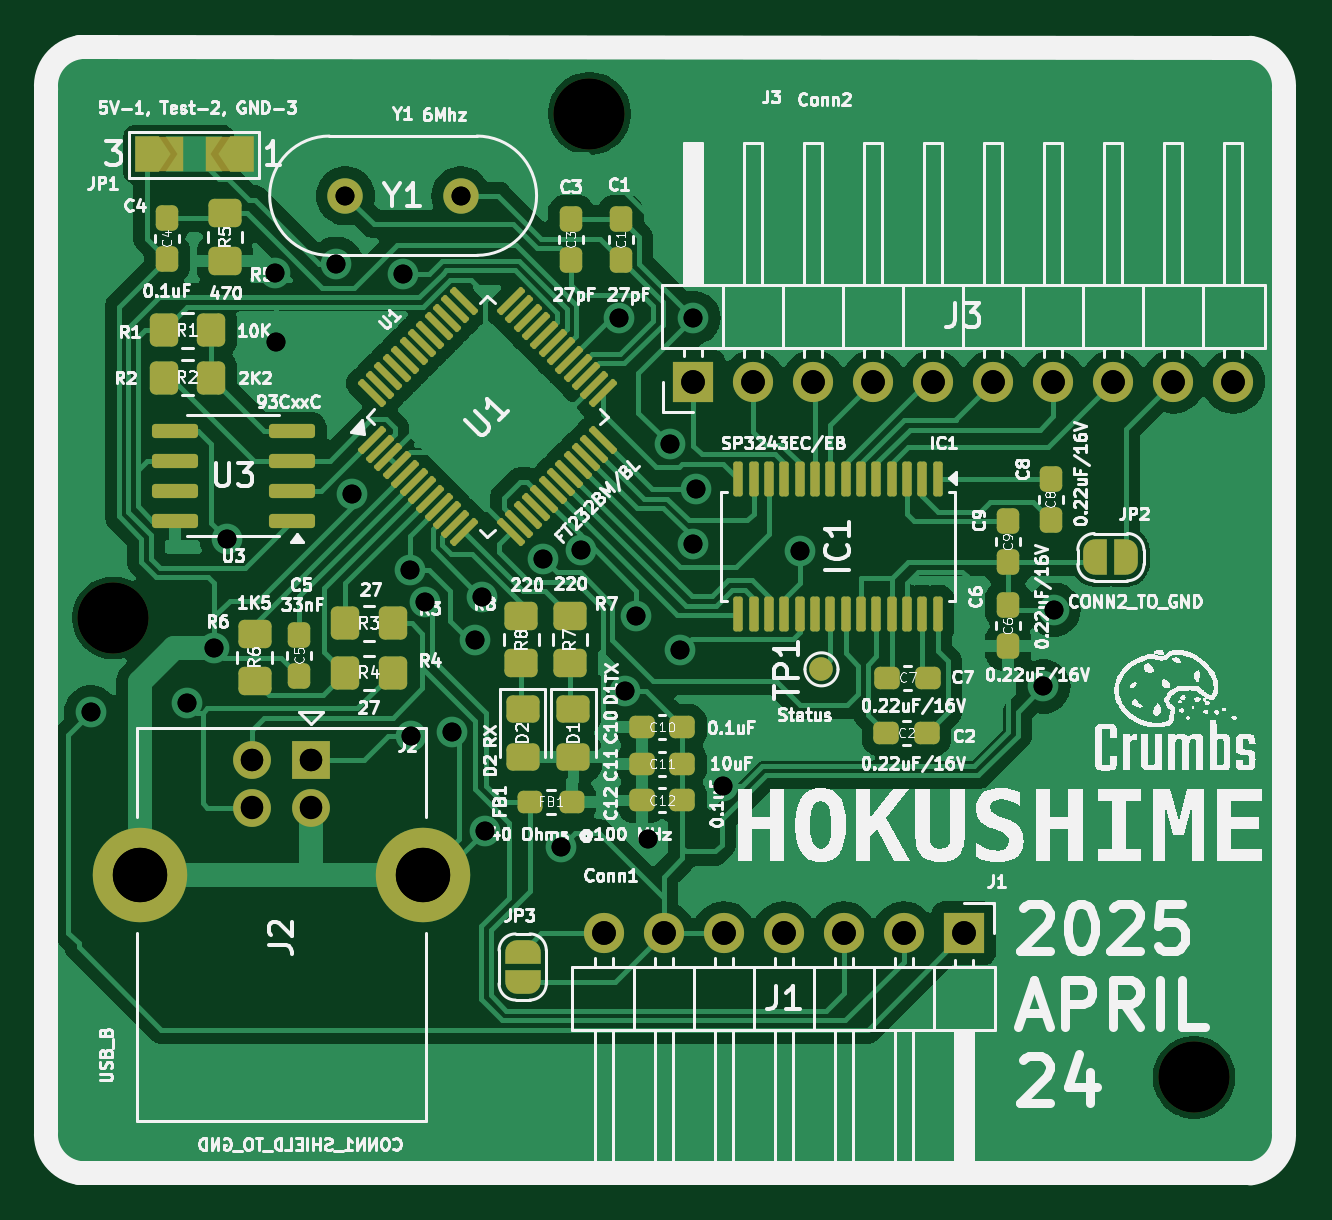
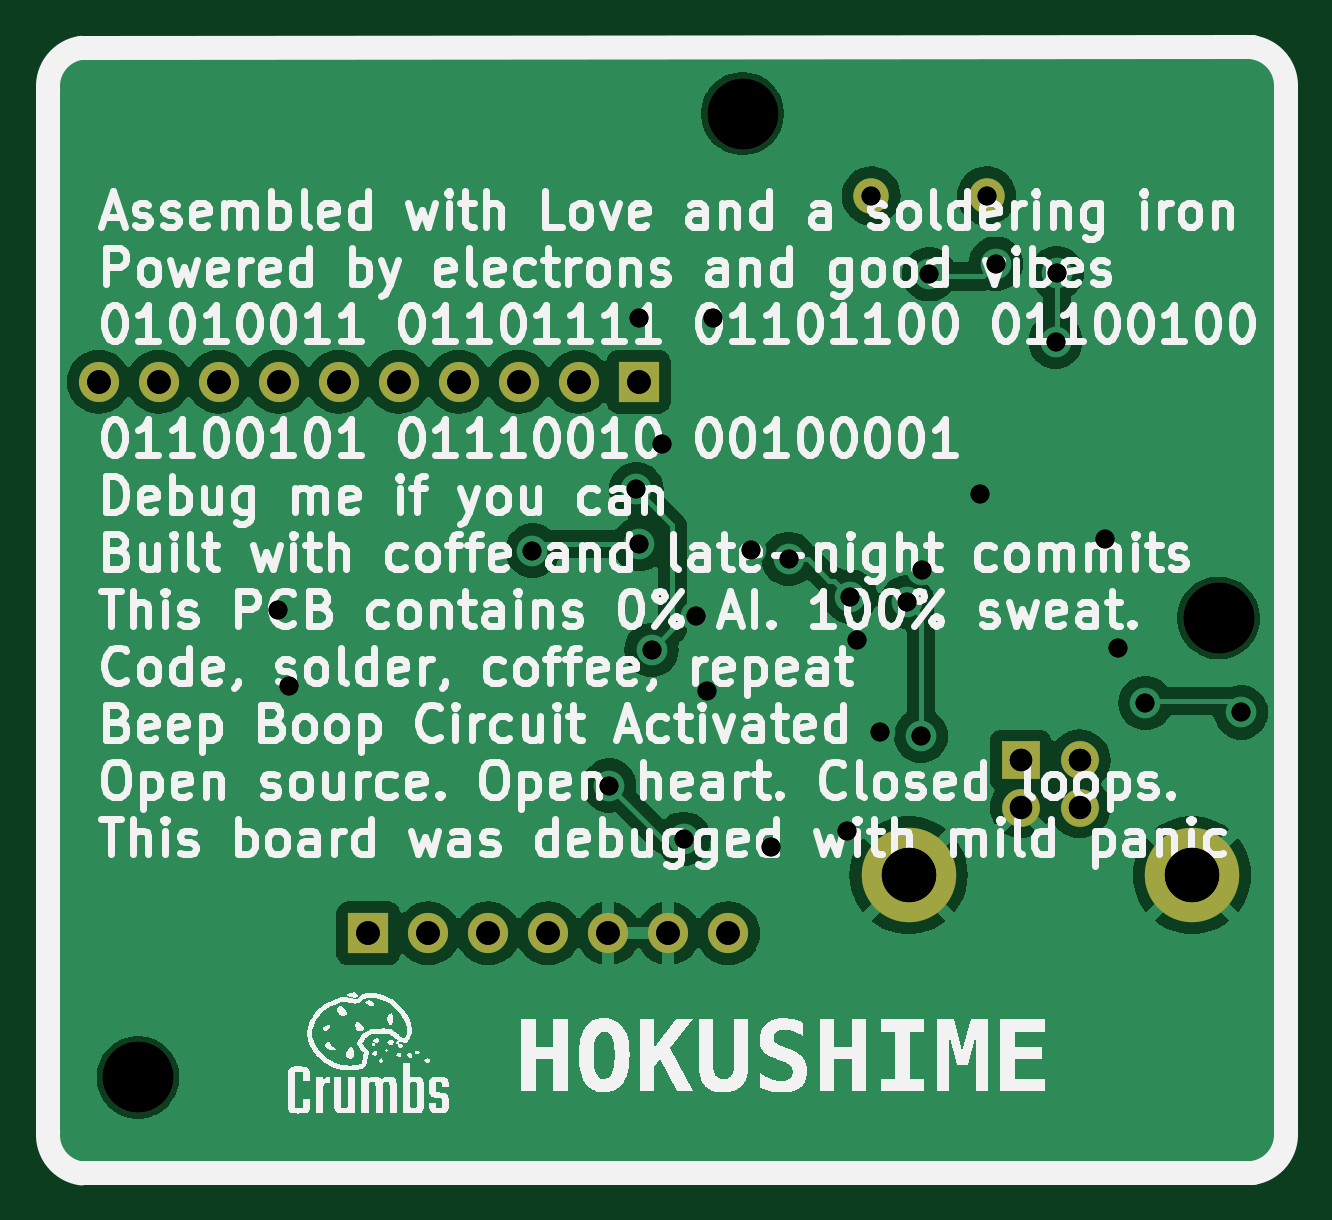
Circuit board: 13 layer files. Board 52.4 x 47.7 mm.
- bottom_copper: hokushime-db9-to-rs232-B_Cu.gbr (70599 bytes)
- bottom_mask: hokushime-db9-to-rs232-B_Mask.gbr (1513 bytes)
- paste: hokushime-db9-to-rs232-B_Paste.gbr (465 bytes)
- bottom_silk: hokushime-db9-to-rs232-B_Silkscreen.gbr (214034 bytes)
- outline: hokushime-db9-to-rs232-Edge_Cuts.gbr (1027 bytes)
- top_copper: hokushime-db9-to-rs232-F_Cu.gbr (109910 bytes)
- top_mask: hokushime-db9-to-rs232-F_Mask.gbr (8796 bytes)
- paste: hokushime-db9-to-rs232-F_Paste.gbr (6224 bytes)
- top_silk: hokushime-db9-to-rs232-F_Silkscreen.gbr (240586 bytes)
- drill: hokushime-db9-to-rs232-NPTH-drl.gbr (653 bytes)
- drill: hokushime-db9-to-rs232-NPTH.drl (376 bytes)
- drill: hokushime-db9-to-rs232-PTH-drl.gbr (2403 bytes)
- drill: hokushime-db9-to-rs232-PTH.drl (1466 bytes)

=== bottom_copper: hokushime-db9-to-rs232-B_Cu.gbr (70599 bytes, source omitted) ===
=== bottom_mask: hokushime-db9-to-rs232-B_Mask.gbr ===
%TF.GenerationSoftware,KiCad,Pcbnew,8.0.2*%
%TF.CreationDate,2025-05-16T12:47:09+07:00*%
%TF.ProjectId,hokushime-db9-to-rs232,686f6b75-7368-4696-9d65-2d6462392d74,rev?*%
%TF.SameCoordinates,Original*%
%TF.FileFunction,Soldermask,Bot*%
%TF.FilePolarity,Negative*%
%FSLAX46Y46*%
G04 Gerber Fmt 4.6, Leading zero omitted, Abs format (unit mm)*
G04 Created by KiCad (PCBNEW 8.0.2) date 2025-05-16 12:47:09*
%MOMM*%
%LPD*%
G01*
G04 APERTURE LIST*
%ADD10R,1.600000X1.600000*%
%ADD11C,1.600000*%
%ADD12C,4.000000*%
%ADD13C,1.500000*%
%ADD14C,3.000000*%
%ADD15R,1.700000X1.700000*%
%ADD16O,1.700000X1.700000*%
G04 APERTURE END LIST*
D10*
%TO.C,J2*%
X138525000Y-103525000D03*
D11*
X136025000Y-103525001D03*
X136025001Y-105525000D03*
X138525000Y-105525000D03*
D12*
X143274999Y-108384998D03*
X131275000Y-108385001D03*
%TD*%
D13*
%TO.C,Y1*%
X139975000Y-79625001D03*
X144855000Y-79625001D03*
%TD*%
D14*
%TO.C,H1*%
X150300000Y-76150000D03*
%TD*%
D15*
%TO.C,J3*%
X154700000Y-87500000D03*
D16*
X157240001Y-87500001D03*
X159780000Y-87500000D03*
X162320000Y-87500000D03*
X164859999Y-87500001D03*
X167399999Y-87500000D03*
X169940000Y-87500000D03*
X172480000Y-87500000D03*
X175020000Y-87500000D03*
X177559999Y-87500000D03*
%TD*%
D14*
%TO.C,H4*%
X175900000Y-116950000D03*
%TD*%
%TO.C,H2*%
X130150000Y-97500000D03*
%TD*%
D15*
%TO.C,J1*%
X166150001Y-110850001D03*
D16*
X163609997Y-110850000D03*
X161070001Y-110850001D03*
X158530001Y-110850001D03*
X155990002Y-110849998D03*
X153450002Y-110850001D03*
X150910001Y-110850001D03*
%TD*%
M02*

=== paste: hokushime-db9-to-rs232-B_Paste.gbr ===
%TF.GenerationSoftware,KiCad,Pcbnew,8.0.2*%
%TF.CreationDate,2025-05-16T12:47:09+07:00*%
%TF.ProjectId,hokushime-db9-to-rs232,686f6b75-7368-4696-9d65-2d6462392d74,rev?*%
%TF.SameCoordinates,Original*%
%TF.FileFunction,Paste,Bot*%
%TF.FilePolarity,Positive*%
%FSLAX46Y46*%
G04 Gerber Fmt 4.6, Leading zero omitted, Abs format (unit mm)*
G04 Created by KiCad (PCBNEW 8.0.2) date 2025-05-16 12:47:09*
%MOMM*%
%LPD*%
G01*
G04 APERTURE LIST*
G04 APERTURE END LIST*
M02*

=== bottom_silk: hokushime-db9-to-rs232-B_Silkscreen.gbr (214034 bytes, source omitted) ===
=== outline: hokushime-db9-to-rs232-Edge_Cuts.gbr ===
%TF.GenerationSoftware,KiCad,Pcbnew,8.0.2*%
%TF.CreationDate,2025-05-16T12:47:09+07:00*%
%TF.ProjectId,hokushime-db9-to-rs232,686f6b75-7368-4696-9d65-2d6462392d74,rev?*%
%TF.SameCoordinates,Original*%
%TF.FileFunction,Profile,NP*%
%FSLAX46Y46*%
G04 Gerber Fmt 4.6, Leading zero omitted, Abs format (unit mm)*
G04 Created by KiCad (PCBNEW 8.0.2) date 2025-05-16 12:47:09*
%MOMM*%
%LPD*%
G01*
G04 APERTURE LIST*
%TA.AperFunction,Profile*%
%ADD10C,0.050000*%
%TD*%
G04 APERTURE END LIST*
D10*
X127350000Y-119200000D02*
X127350000Y-75098673D01*
X128758504Y-73324021D02*
X178340691Y-73344475D01*
X128758505Y-120974652D02*
X178340690Y-120995106D01*
X127350000Y-75098673D02*
G75*
G02*
X128758495Y-73323958I1635500J148273D01*
G01*
X178340691Y-73344475D02*
G75*
G02*
X179749185Y-75119126I-226991J-1626425D01*
G01*
X179749195Y-119220454D02*
G75*
G02*
X178340694Y-120995136I-1635495J-148246D01*
G01*
X128758505Y-120974652D02*
G75*
G02*
X127349985Y-119199999I226995J1626452D01*
G01*
X179749195Y-119220454D02*
X179749195Y-75119127D01*
M02*

=== top_copper: hokushime-db9-to-rs232-F_Cu.gbr (109910 bytes, source omitted) ===
=== top_mask: hokushime-db9-to-rs232-F_Mask.gbr (8796 bytes, source omitted) ===
=== paste: hokushime-db9-to-rs232-F_Paste.gbr ===
%TF.GenerationSoftware,KiCad,Pcbnew,8.0.2*%
%TF.CreationDate,2025-05-16T12:47:09+07:00*%
%TF.ProjectId,hokushime-db9-to-rs232,686f6b75-7368-4696-9d65-2d6462392d74,rev?*%
%TF.SameCoordinates,Original*%
%TF.FileFunction,Paste,Top*%
%TF.FilePolarity,Positive*%
%FSLAX46Y46*%
G04 Gerber Fmt 4.6, Leading zero omitted, Abs format (unit mm)*
G04 Created by KiCad (PCBNEW 8.0.2) date 2025-05-16 12:47:09*
%MOMM*%
%LPD*%
G01*
G04 APERTURE LIST*
G04 Aperture macros list*
%AMRoundRect*
0 Rectangle with rounded corners*
0 $1 Rounding radius*
0 $2 $3 $4 $5 $6 $7 $8 $9 X,Y pos of 4 corners*
0 Add a 4 corners polygon primitive as box body*
4,1,4,$2,$3,$4,$5,$6,$7,$8,$9,$2,$3,0*
0 Add four circle primitives for the rounded corners*
1,1,$1+$1,$2,$3*
1,1,$1+$1,$4,$5*
1,1,$1+$1,$6,$7*
1,1,$1+$1,$8,$9*
0 Add four rect primitives between the rounded corners*
20,1,$1+$1,$2,$3,$4,$5,0*
20,1,$1+$1,$4,$5,$6,$7,0*
20,1,$1+$1,$6,$7,$8,$9,0*
20,1,$1+$1,$8,$9,$2,$3,0*%
G04 Aperture macros list end*
%ADD10RoundRect,0.250000X-0.450000X0.325000X-0.450000X-0.325000X0.450000X-0.325000X0.450000X0.325000X0*%
%ADD11RoundRect,0.237500X0.237500X-0.300000X0.237500X0.300000X-0.237500X0.300000X-0.237500X-0.300000X0*%
%ADD12RoundRect,0.250000X-0.350000X-0.450000X0.350000X-0.450000X0.350000X0.450000X-0.350000X0.450000X0*%
%ADD13RoundRect,0.250000X-0.450000X0.350000X-0.450000X-0.350000X0.450000X-0.350000X0.450000X0.350000X0*%
%ADD14RoundRect,0.237500X0.300000X0.237500X-0.300000X0.237500X-0.300000X-0.237500X0.300000X-0.237500X0*%
%ADD15RoundRect,0.100000X-0.100000X0.637500X-0.100000X-0.637500X0.100000X-0.637500X0.100000X0.637500X0*%
%ADD16RoundRect,0.250000X0.450000X-0.350000X0.450000X0.350000X-0.450000X0.350000X-0.450000X-0.350000X0*%
%ADD17RoundRect,0.237500X-0.300000X-0.237500X0.300000X-0.237500X0.300000X0.237500X-0.300000X0.237500X0*%
%ADD18RoundRect,0.150000X0.825000X0.150000X-0.825000X0.150000X-0.825000X-0.150000X0.825000X-0.150000X0*%
%ADD19RoundRect,0.237500X-0.287500X-0.237500X0.287500X-0.237500X0.287500X0.237500X-0.287500X0.237500X0*%
%ADD20RoundRect,0.237500X-0.237500X0.300000X-0.237500X-0.300000X0.237500X-0.300000X0.237500X0.300000X0*%
%ADD21RoundRect,0.075000X-0.415425X-0.521491X0.521491X0.415425X0.415425X0.521491X-0.521491X-0.415425X0*%
%ADD22RoundRect,0.075000X0.415425X-0.521491X0.521491X-0.415425X-0.415425X0.521491X-0.521491X0.415425X0*%
G04 APERTURE END LIST*
D10*
%TO.C,D2*%
X147475001Y-101350002D03*
X147474999Y-103399998D03*
%TD*%
D11*
%TO.C,C9*%
X168025000Y-95137500D03*
X168025000Y-93412500D03*
%TD*%
%TO.C,C6*%
X168025000Y-98687500D03*
X168025000Y-96962500D03*
%TD*%
D12*
%TO.C,R1*%
X132275000Y-85325000D03*
X134275000Y-85325000D03*
%TD*%
D13*
%TO.C,R5*%
X134875000Y-80375000D03*
X134875000Y-82375000D03*
%TD*%
D14*
%TO.C,C10*%
X154237502Y-102124998D03*
X152512502Y-102124998D03*
%TD*%
D15*
%TO.C,IC1*%
X165049998Y-91612499D03*
X164400000Y-91612500D03*
X163750000Y-91612501D03*
X163100000Y-91612500D03*
X162450000Y-91612500D03*
X161799998Y-91612504D03*
X161149999Y-91612501D03*
X160500001Y-91612501D03*
X159850000Y-91612500D03*
X159200001Y-91612500D03*
X158549999Y-91612501D03*
X157900001Y-91612496D03*
X157250000Y-91612500D03*
X156600000Y-91612500D03*
X156600002Y-97337501D03*
X157250000Y-97337500D03*
X157900000Y-97337499D03*
X158550000Y-97337500D03*
X159200000Y-97337500D03*
X159850002Y-97337496D03*
X160500001Y-97337499D03*
X161149999Y-97337499D03*
X161800000Y-97337500D03*
X162449999Y-97337500D03*
X163100001Y-97337499D03*
X163749999Y-97337504D03*
X164400000Y-97337500D03*
X165050000Y-97337500D03*
%TD*%
D16*
%TO.C,R8*%
X147425000Y-99425000D03*
X147425000Y-97425000D03*
%TD*%
D17*
%TO.C,C11*%
X152512498Y-103675001D03*
X154237498Y-103675001D03*
%TD*%
D12*
%TO.C,R3*%
X139975000Y-97725000D03*
X141975000Y-97725000D03*
%TD*%
%TO.C,R2*%
X132275000Y-87325000D03*
X134275000Y-87325000D03*
%TD*%
D11*
%TO.C,C4*%
X132425000Y-82287500D03*
X132425000Y-80562500D03*
%TD*%
D18*
%TO.C,U3*%
X137699998Y-93380002D03*
X137700000Y-92110000D03*
X137700000Y-90840000D03*
X137700000Y-89569999D03*
X132750002Y-89569998D03*
X132750000Y-90840000D03*
X132750000Y-92110000D03*
X132750000Y-93380001D03*
%TD*%
D11*
%TO.C,C5*%
X138025000Y-99937500D03*
X138025000Y-98212500D03*
%TD*%
D19*
%TO.C,FB1*%
X147800000Y-105275000D03*
X149550000Y-105275000D03*
%TD*%
D13*
%TO.C,R6*%
X136125000Y-98175000D03*
X136125000Y-100175000D03*
%TD*%
D12*
%TO.C,R4*%
X139975000Y-99825000D03*
X141975000Y-99825000D03*
%TD*%
D14*
%TO.C,C12*%
X154237500Y-105225003D03*
X152512500Y-105225003D03*
%TD*%
D20*
%TO.C,C8*%
X169825000Y-91612500D03*
X169825000Y-93337500D03*
%TD*%
D11*
%TO.C,C1*%
X151625000Y-82337500D03*
X151625000Y-80612500D03*
%TD*%
D14*
%TO.C,C7*%
X164637500Y-100025000D03*
X162912500Y-100025000D03*
%TD*%
D10*
%TO.C,D1*%
X149625001Y-101350002D03*
X149624999Y-103399998D03*
%TD*%
D21*
%TO.C,U1*%
X141087124Y-89973789D03*
X141440679Y-90327343D03*
X141794232Y-90680899D03*
X142147785Y-91034446D03*
X142501338Y-91388002D03*
X142854894Y-91741558D03*
X143208443Y-92095108D03*
X143561998Y-92448662D03*
X143915553Y-92802214D03*
X144269106Y-93155768D03*
X144622660Y-93509321D03*
X144976211Y-93862876D03*
D22*
X146973789Y-93862876D03*
X147327343Y-93509321D03*
X147680899Y-93155768D03*
X148034446Y-92802215D03*
X148388002Y-92448662D03*
X148741558Y-92095106D03*
X149095108Y-91741557D03*
X149448662Y-91388002D03*
X149802214Y-91034447D03*
X150155768Y-90680894D03*
X150509321Y-90327340D03*
X150862876Y-89973789D03*
D21*
X150862876Y-87976211D03*
X150509321Y-87622657D03*
X150155768Y-87269101D03*
X149802215Y-86915554D03*
X149448662Y-86561998D03*
X149095106Y-86208442D03*
X148741557Y-85854892D03*
X148388002Y-85501338D03*
X148034447Y-85147786D03*
X147680894Y-84794232D03*
X147327340Y-84440679D03*
X146973789Y-84087124D03*
D22*
X144976211Y-84087124D03*
X144622657Y-84440679D03*
X144269101Y-84794232D03*
X143915554Y-85147785D03*
X143561998Y-85501338D03*
X143208442Y-85854894D03*
X142854892Y-86208443D03*
X142501338Y-86561998D03*
X142147786Y-86915553D03*
X141794232Y-87269106D03*
X141440679Y-87622660D03*
X141087124Y-87976211D03*
%TD*%
D16*
%TO.C,R7*%
X149475000Y-99425000D03*
X149475000Y-97425000D03*
%TD*%
D14*
%TO.C,C2*%
X164587500Y-102375000D03*
X162862500Y-102375000D03*
%TD*%
D11*
%TO.C,C3*%
X149525000Y-82337500D03*
X149525000Y-80612500D03*
%TD*%
M02*

=== top_silk: hokushime-db9-to-rs232-F_Silkscreen.gbr (240586 bytes, source omitted) ===
=== drill: hokushime-db9-to-rs232-NPTH-drl.gbr ===
%TF.GenerationSoftware,KiCad,Pcbnew,8.0.2*%
%TF.CreationDate,2025-05-16T12:47:24+07:00*%
%TF.ProjectId,hokushime-db9-to-rs232,686f6b75-7368-4696-9d65-2d6462392d74,rev?*%
%TF.SameCoordinates,Original*%
%TF.FileFunction,NonPlated,1,2,NPTH,Drill*%
%TF.FilePolarity,Positive*%
%FSLAX46Y46*%
G04 Gerber Fmt 4.6, Leading zero omitted, Abs format (unit mm)*
G04 Created by KiCad (PCBNEW 8.0.2) date 2025-05-16 12:47:24*
%MOMM*%
%LPD*%
G01*
G04 APERTURE LIST*
%TA.AperFunction,ComponentDrill*%
%ADD10C,3.000000*%
%TD*%
G04 APERTURE END LIST*
D10*
%TO.C,H2*%
X130150000Y-97500000D03*
%TO.C,H1*%
X150300000Y-76150000D03*
%TO.C,H4*%
X175900000Y-116950000D03*
M02*

=== drill: hokushime-db9-to-rs232-NPTH.drl ===
M48
; DRILL file {KiCad 8.0.2} date 2025-05-16T12:47:15+0700
; FORMAT={-:-/ absolute / inch / decimal}
; #@! TF.CreationDate,2025-05-16T12:47:15+07:00
; #@! TF.GenerationSoftware,Kicad,Pcbnew,8.0.2
; #@! TF.FileFunction,NonPlated,1,2,NPTH
FMAT,2
INCH
; #@! TA.AperFunction,NonPlated,NPTH,ComponentDrill
T1C0.1181
%
G90
G05
T1
X5.124Y-3.8386
X5.9173Y-2.998
X6.9252Y-4.6043
M30

=== drill: hokushime-db9-to-rs232-PTH-drl.gbr ===
%TF.GenerationSoftware,KiCad,Pcbnew,8.0.2*%
%TF.CreationDate,2025-05-16T12:47:24+07:00*%
%TF.ProjectId,hokushime-db9-to-rs232,686f6b75-7368-4696-9d65-2d6462392d74,rev?*%
%TF.SameCoordinates,Original*%
%TF.FileFunction,Plated,1,2,PTH,Drill*%
%TF.FilePolarity,Positive*%
%FSLAX46Y46*%
G04 Gerber Fmt 4.6, Leading zero omitted, Abs format (unit mm)*
G04 Created by KiCad (PCBNEW 8.0.2) date 2025-05-16 12:47:24*
%MOMM*%
%LPD*%
G01*
G04 APERTURE LIST*
%TA.AperFunction,ViaDrill*%
%ADD10C,0.800000*%
%TD*%
%TA.AperFunction,ComponentDrill*%
%ADD11C,0.800000*%
%TD*%
%TA.AperFunction,ComponentDrill*%
%ADD12C,0.950000*%
%TD*%
%TA.AperFunction,ComponentDrill*%
%ADD13C,1.000000*%
%TD*%
%TA.AperFunction,ComponentDrill*%
%ADD14C,2.300000*%
%TD*%
G04 APERTURE END LIST*
D10*
X129200000Y-101500000D03*
X133250000Y-101100000D03*
X134425000Y-98775000D03*
X134950000Y-94150000D03*
X137000000Y-82900000D03*
X137050000Y-85800000D03*
X139577737Y-82505088D03*
X140250000Y-92250000D03*
X142400000Y-82950000D03*
X142700000Y-95450000D03*
X142750000Y-102500000D03*
X143334073Y-96825208D03*
X144495772Y-102319219D03*
X145450000Y-98450000D03*
X145750000Y-96600000D03*
X145900000Y-106500000D03*
X148350000Y-95000000D03*
X149100000Y-107200000D03*
X149932871Y-94626374D03*
X151550000Y-84800000D03*
X151825000Y-100600000D03*
X152282539Y-97435969D03*
X152800000Y-106850000D03*
X153700000Y-90150000D03*
X154150000Y-98850000D03*
X154675000Y-94375000D03*
X154700000Y-84800000D03*
X154800000Y-92050000D03*
X155950000Y-104600000D03*
X159200000Y-94650000D03*
X169513868Y-100400972D03*
X169950000Y-97150000D03*
D11*
%TO.C,Y1*%
X139975000Y-79625001D03*
X144855000Y-79625001D03*
D12*
%TO.C,J2*%
X136025000Y-103525001D03*
X136025001Y-105525000D03*
X138525000Y-103525000D03*
X138525000Y-105525000D03*
D13*
%TO.C,J1*%
X150910001Y-110850001D03*
X153450002Y-110850001D03*
%TO.C,J3*%
X154700000Y-87500000D03*
%TO.C,J1*%
X155990002Y-110849998D03*
%TO.C,J3*%
X157240001Y-87500001D03*
%TO.C,J1*%
X158530001Y-110850001D03*
%TO.C,J3*%
X159780000Y-87500000D03*
%TO.C,J1*%
X161070001Y-110850001D03*
%TO.C,J3*%
X162320000Y-87500000D03*
%TO.C,J1*%
X163609997Y-110850000D03*
%TO.C,J3*%
X164859999Y-87500001D03*
%TO.C,J1*%
X166150001Y-110850001D03*
%TO.C,J3*%
X167399999Y-87500000D03*
X169940000Y-87500000D03*
X172480000Y-87500000D03*
X175020000Y-87500000D03*
X177559999Y-87500000D03*
D14*
%TO.C,J2*%
X131275000Y-108385001D03*
X143274999Y-108384998D03*
M02*

=== drill: hokushime-db9-to-rs232-PTH.drl ===
M48
; DRILL file {KiCad 8.0.2} date 2025-05-16T12:47:15+0700
; FORMAT={-:-/ absolute / inch / decimal}
; #@! TF.CreationDate,2025-05-16T12:47:15+07:00
; #@! TF.GenerationSoftware,Kicad,Pcbnew,8.0.2
; #@! TF.FileFunction,Plated,1,2,PTH
FMAT,2
INCH
; #@! TA.AperFunction,Plated,PTH,ViaDrill
T1C0.0315
; #@! TA.AperFunction,Plated,PTH,ComponentDrill
T2C0.0315
; #@! TA.AperFunction,Plated,PTH,ComponentDrill
T3C0.0374
; #@! TA.AperFunction,Plated,PTH,ComponentDrill
T4C0.0394
; #@! TA.AperFunction,Plated,PTH,ComponentDrill
T5C0.0906
%
G90
G05
T1
X5.0866Y-3.9961
X5.2461Y-3.9803
X5.2923Y-3.8888
X5.313Y-3.7067
X5.3937Y-3.2638
X5.3957Y-3.378
X5.4952Y-3.2482
X5.5217Y-3.6319
X5.6063Y-3.2657
X5.6181Y-3.7579
X5.6201Y-4.0354
X5.6431Y-3.812
X5.6888Y-4.0283
X5.7264Y-3.876
X5.7382Y-3.8031
X5.7441Y-4.1929
X5.8406Y-3.7402
X5.8701Y-4.2205
X5.9029Y-3.7254
X5.9665Y-3.3386
X5.9774Y-3.9606
X5.9954Y-3.8361
X6.0157Y-4.2067
X6.0512Y-3.5492
X6.0689Y-3.8917
X6.0896Y-3.7156
X6.0906Y-3.3386
X6.0945Y-3.624
X6.1398Y-4.1181
X6.2677Y-3.7264
X6.6738Y-3.9528
X6.6909Y-3.8248
T2
X5.5108Y-3.1348
X5.703Y-3.1348
T3
X5.3553Y-4.0758
X5.3553Y-4.1545
X5.4537Y-4.0758
X5.4537Y-4.1545
T4
X5.9413Y-4.3642
X6.0413Y-4.3642
X6.0906Y-3.4449
X6.1413Y-4.3642
X6.1906Y-3.4449
X6.2413Y-4.3642
X6.2906Y-3.4449
X6.3413Y-4.3642
X6.3906Y-3.4449
X6.4413Y-4.3642
X6.4906Y-3.4449
X6.5413Y-4.3642
X6.5906Y-3.4449
X6.6906Y-3.4449
X6.7906Y-3.4449
X6.8906Y-3.4449
X6.9906Y-3.4449
T5
X5.1683Y-4.2671
X5.6407Y-4.2671
M30

